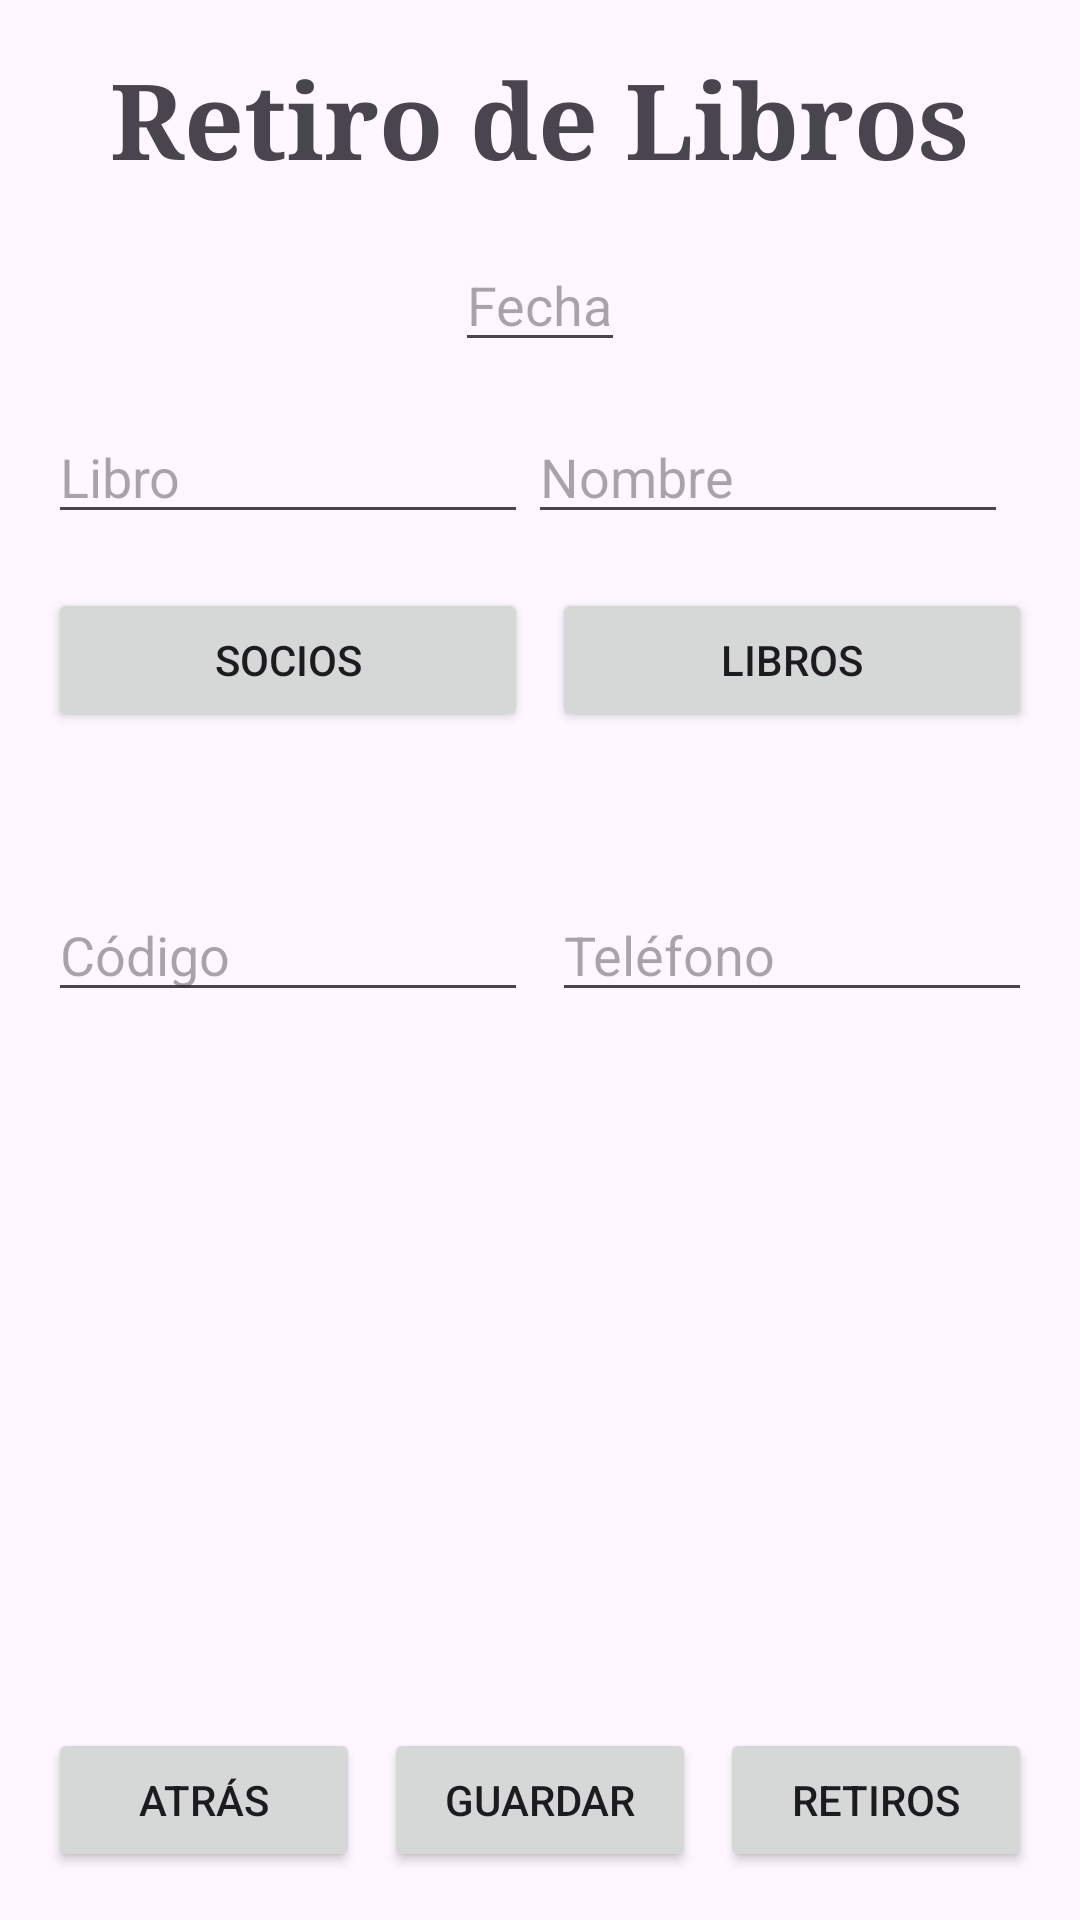

Produce the Android XML layout that renders to this screen, including the resource entries it uses.
<!-- AndroidManifest.xml: application theme Theme.Gestion_Biblioteca -->
<!-- res/layout/formulario_retiros.xml -->
<RelativeLayout xmlns:android="http://schemas.android.com/apk/res/android"
    android:layout_width="match_parent"
    android:layout_height="match_parent"
    android:padding="16dp">

    
    <TextView
        android:id="@+id/tvTitulo"
        android:layout_width="wrap_content"
        android:layout_height="wrap_content"
        android:text="Retiro de Libros"
        android:textSize="35sp"
        android:textStyle="bold"
        android:fontFamily="serif"
        android:layout_alignParentTop="true"
        android:layout_centerHorizontal="true"
        android:layout_marginBottom="16dp" />

    
    <EditText
        android:id="@+id/txtFecha"
        android:layout_width="wrap_content"
        android:layout_height="wrap_content"
        android:hint="Fecha"
        android:layout_below="@id/tvTitulo"
        android:layout_centerHorizontal="true"
        android:layout_marginBottom="16dp" />

    
    <LinearLayout
        android:layout_width="match_parent"
        android:layout_height="wrap_content"
        android:orientation="horizontal"
        android:layout_below="@id/txtFecha"
        android:layout_marginBottom="16dp">

        <EditText
            android:id="@+id/txtLibro"
            android:layout_width="0dp"
            android:layout_height="wrap_content"
            android:hint="Libro"
            android:layout_weight="1" />

        <EditText
            android:id="@+id/txtNombreRT"
            android:layout_width="0dp"
            android:layout_height="wrap_content"
            android:layout_marginEnd="8dp"
            android:layout_weight="1"
            android:hint="Nombre" />
    </LinearLayout>

    
    <LinearLayout
        android:layout_width="match_parent"
        android:layout_height="wrap_content"
        android:orientation="horizontal"
        android:layout_marginTop="180dp"
        android:layout_marginBottom="16dp">

        <Button
            android:id="@+id/btnSocios"
            android:layout_width="0dp"
            android:layout_height="wrap_content"
            android:layout_weight="1"
            android:text="Socios"
            android:layout_marginEnd="8dp" />

        <Button
            android:id="@+id/btnLibros"
            android:layout_width="0dp"
            android:layout_height="wrap_content"
            android:layout_weight="1"
            android:text="Libros" />

    </LinearLayout>

    
    <LinearLayout
        android:layout_width="match_parent"
        android:layout_height="wrap_content"
        android:orientation="horizontal"
        android:layout_marginBottom="16dp"
        android:layout_marginTop="280dp">

        <EditText
            android:id="@+id/tvCodigo"
            android:layout_width="0dp"
            android:layout_height="wrap_content"
            android:hint="Código"
            android:layout_weight="1"
            android:layout_marginEnd="8dp" />

        <EditText
            android:id="@+id/tvTelefono"
            android:layout_width="0dp"
            android:layout_height="wrap_content"
            android:hint="Teléfono"
            android:layout_weight="1" />
    </LinearLayout>

    
    <LinearLayout
        android:layout_width="match_parent"
        android:layout_height="wrap_content"
        android:orientation="horizontal"
        android:layout_alignParentBottom="true"
        android:gravity="center">

        <Button
            android:id="@+id/btnAtras"
            android:layout_width="0dp"
            android:layout_height="wrap_content"
            android:layout_weight="1"
            android:text="Atrás"
            android:layout_marginEnd="8dp" />

        <Button
            android:id="@+id/btnGuardar"
            android:layout_width="0dp"
            android:layout_height="wrap_content"
            android:layout_weight="1"
            android:text="Guardar"
            android:layout_marginEnd="8dp" />

        <Button
            android:id="@+id/btnRetiros"
            android:layout_width="0dp"
            android:layout_height="wrap_content"
            android:layout_weight="1"
            android:text="Retiros" />
    </LinearLayout>
</RelativeLayout>
<!-- resources referenced by this layout -->
<resources>
  <style name="Theme.Gestion_Biblioteca" parent="Base.Theme.Gestion_Biblioteca" />
  <style name="Base.Theme.Gestion_Biblioteca" parent="Theme.Material3.DayNight.NoActionBar">
          
          
      </style>
</resources>
